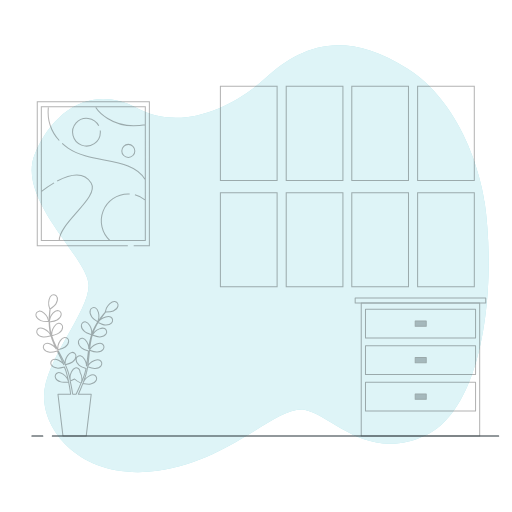
t = 0.00 s
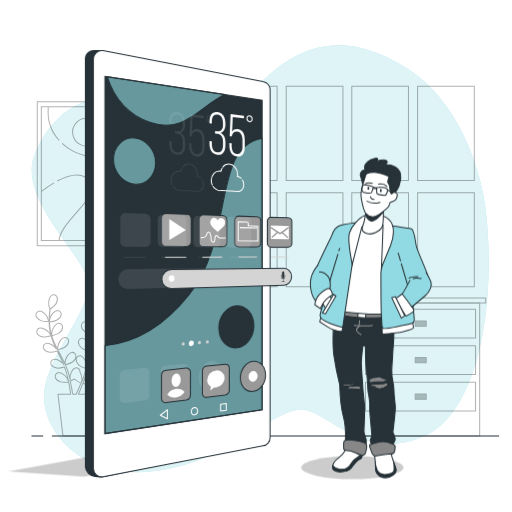
t = 1.00 s
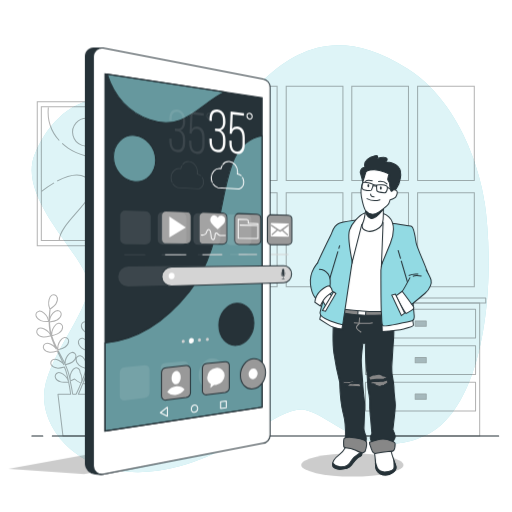
t = 1.19 s
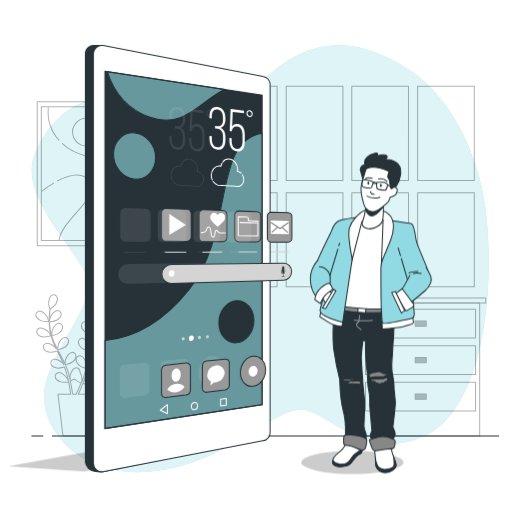
t = 1.38 s
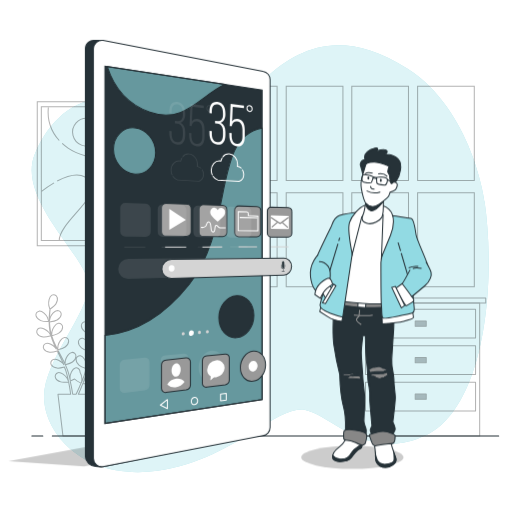
t = 1.75 s
t = 2.13 s: frame unchanged from t = 1.38 s, image omitted

The animated SVG that drew these frames (rendered in a browser with its animation timeline set to each time). Animation: 3 CSS @keyframes rules; one cycle of 2.50 s, repeats indefinitely.

<svg class="animated" id="freepik_stories-home-screen" xmlns="http://www.w3.org/2000/svg" viewBox="0 0 500 500" version="1.1" xmlns:xlink="http://www.w3.org/1999/xlink" xmlns:svgjs="http://svgjs.com/svgjs"><style>svg#freepik_stories-home-screen:not(.animated) .animable {opacity: 0;}svg#freepik_stories-home-screen.animated #freepik--Device--inject-65 {animation: 1s 1 forwards cubic-bezier(.36,-0.01,.5,1.38) fadeIn,1.5s Infinite  linear floating;animation-delay: 0s,1s;}svg#freepik_stories-home-screen.animated #freepik--Character--inject-65 {animation: 1s 1 forwards cubic-bezier(.36,-0.01,.5,1.38) slideDown,1.5s Infinite  linear floating;animation-delay: 0s,1s;}            @keyframes fadeIn {                0% {                    opacity: 0;                }                100% {                    opacity: 1;                }            }                    @keyframes floating {                0% {                    opacity: 1;                    transform: translateY(0px);                }                50% {                    transform: translateY(-10px);                }                100% {                    opacity: 1;                    transform: translateY(0px);                }            }                    @keyframes slideDown {                0% {                    opacity: 0;                    transform: translateY(-30px);                }                100% {                    opacity: 1;                    transform: translateY(0);                }            }        </style><g id="freepik--background-simple--inject-65" class="animable" style="transform-origin: 254.112px 252.608px;"><path d="M473.22,196.68s-11.87-89-75.16-129.55S292.3,46.13,259.61,76,176.54,128.45,134,105.7s-81.1,0-99.88,44.5S86.55,252.06,86.55,278.76,43,351.94,43,387.54s38.56,82.08,110.76,72.2,117.68-65.27,144.38-59.34,61.31,51.42,117.68,24.72S485.09,280.74,473.22,196.68Z" style="fill: rgb(146, 218, 227); transform-origin: 254.112px 252.608px;" id="eliqw41161ytc" class="animable"></path><g id="els4115manhus"><path d="M473.22,196.68s-11.87-89-75.16-129.55S292.3,46.13,259.61,76,176.54,128.45,134,105.7s-81.1,0-99.88,44.5S86.55,252.06,86.55,278.76,43,351.94,43,387.54s38.56,82.08,110.76,72.2,117.68-65.27,144.38-59.34,61.31,51.42,117.68,24.72S485.09,280.74,473.22,196.68Z" style="fill: rgb(255, 255, 255); opacity: 0.7; transform-origin: 254.112px 252.608px;" class="animable"></path></g></g><g id="freepik--Furniture--inject-65" class="animable" style="transform-origin: 410.6px 358.365px;"><g id="elm7nqnqlf0l"><g style="opacity: 0.3; transform-origin: 410.6px 358.365px;" class="animable"><g id="elo47hh0p4b1k"><rect x="346.85" y="290.98" width="127.5" height="4.81" style="fill: none; stroke: rgb(0, 0, 0); stroke-linecap: round; stroke-linejoin: round; transform-origin: 410.6px 293.385px; transform: rotate(180deg);" class="animable"></rect></g><g id="elo84sqquk9ha"><rect x="352.77" y="295.93" width="115.67" height="129.82" style="fill: none; stroke: rgb(0, 0, 0); stroke-linecap: round; stroke-linejoin: round; transform-origin: 410.605px 360.84px; transform: rotate(180deg);" class="animable"></rect></g><g id="el5bwfxn9e3dx"><rect x="356.93" y="301.97" width="107.48" height="28.17" style="fill: none; stroke: rgb(0, 0, 0); stroke-linecap: round; stroke-linejoin: round; transform-origin: 410.67px 316.055px; transform: rotate(180deg);" class="animable"></rect></g><g id="ellh7dtuo8d2i"><rect x="405.48" y="313.45" width="10.75" height="5.19" style="fill: rgb(38, 50, 56); stroke: rgb(0, 0, 0); stroke-linecap: round; stroke-linejoin: round; transform-origin: 410.855px 316.045px; transform: rotate(180deg);" class="animable"></rect></g><g id="elcvuslzxb36c"><rect x="356.93" y="337.55" width="107.48" height="28.17" style="fill: none; stroke: rgb(0, 0, 0); stroke-linecap: round; stroke-linejoin: round; transform-origin: 410.67px 351.635px; transform: rotate(180deg);" class="animable"></rect></g><g id="el57vreunwxli"><rect x="405.48" y="349.03" width="10.75" height="5.19" style="fill: rgb(38, 50, 56); stroke: rgb(0, 0, 0); stroke-linecap: round; stroke-linejoin: round; transform-origin: 410.855px 351.625px; transform: rotate(180deg);" class="animable"></rect></g><g id="elqrt2die4jt"><rect x="356.93" y="373.29" width="107.48" height="28.17" style="fill: none; stroke: rgb(0, 0, 0); stroke-linecap: round; stroke-linejoin: round; transform-origin: 410.67px 387.375px; transform: rotate(180deg);" class="animable"></rect></g><g id="el67ogp9rcl9g"><rect x="405.48" y="384.78" width="10.75" height="5.19" style="fill: rgb(38, 50, 56); stroke: rgb(0, 0, 0); stroke-linecap: round; stroke-linejoin: round; transform-origin: 410.855px 387.375px; transform: rotate(180deg);" class="animable"></rect></g></g></g></g><g id="freepik--Picture--inject-65" class="animable" style="transform-origin: 91.135px 169.635px;"><g id="el8aiagwj50ud"><path d="M124.82,240H36.39V99.27H145.88V240H130.57m11.34-135.67H40.36V234.94H141.91ZM141.52,175c-13.13-22.14-52.09-14.76-75.06-30.35a48.85,48.85,0,0,1-5.75-4.55M47.18,104.91a42.43,42.43,0,0,0,10.66,32.32m0,97.7c0-17.64,39.78-42.25,31.17-56.19-7.42-12-21.93-7.82-33.14-1.91m-3.09,1.73a97.66,97.66,0,0,0-12.17,8.38m52.91-82s14.77,23,48.4,16.81m-45.45,1.06A13.55,13.55,0,1,0,98,129.11a12.56,12.56,0,0,0-.1-1.64M125.32,141a6.36,6.36,0,1,0,6.35,6.36A6.36,6.36,0,0,0,125.32,141Zm16.24,54.19a26.16,26.16,0,0,0-9.8-4.94m-5.13-.81c-.5,0-1,0-1.52,0A26.25,26.25,0,0,0,107.39,235" style="fill: none; stroke: rgb(0, 0, 0); stroke-miterlimit: 10; opacity: 0.3; transform-origin: 91.135px 169.635px;" class="animable"></path></g></g><g id="freepik--Window--inject-65" class="animable" style="transform-origin: 339.215px 182.2px;"><g id="elt0dtdhio3l"><path d="M270.61,176.27H215.23v-92h55.38Zm64.28-92H279.51v92h55.38ZM270.61,188.13H215.23v92h55.38Zm64.28,0H279.51v92h55.38Zm64-103.83H343.54v92h55.38Zm64.28,0H407.82v92H463.2ZM398.92,188.13H343.54v92h55.38Zm64.28,0H407.82v92H463.2Z" style="fill: none; stroke: rgb(0, 0, 0); stroke-miterlimit: 10; opacity: 0.3; transform-origin: 339.215px 182.2px;" class="animable"></path></g></g><g id="freepik--Plants--inject-65" class="animable" style="transform-origin: 75.1805px 356.77px;"><g id="elvzbaxdbyeji"><g style="opacity: 0.3; transform-origin: 75.1805px 356.77px;" class="animable"><path d="M39.87,313.08c2.25,1,7.75.86,7.76.86s-1.19-3.6-1.29-3.82c-1.21-2.53-5-6.7-8.14-6.28a3.71,3.71,0,0,0-3,4.65C35.74,310.65,38,312.25,39.87,313.08Z" style="fill: none; stroke: rgb(0, 0, 0); stroke-linecap: round; stroke-linejoin: round; transform-origin: 41.3484px 308.879px;" id="elv3qpjfvnwld" class="animable"></path><path d="M95.54,314.29s1-3.65,1-3.89c.38-2.78-.5-8.36-3.32-9.73a3.71,3.71,0,0,0-5.05,2.24c-.76,2.08.2,4.63,1.34,6.39C90.88,311.36,95.54,314.29,95.54,314.29Z" style="fill: none; stroke: rgb(0, 0, 0); stroke-linecap: round; stroke-linejoin: round; transform-origin: 92.2611px 307.317px;" id="elg5sv98tewng" class="animable"></path><path d="M112,294.35c-3.11-.34-6.82,3.93-8,6.49-.1.22-1.24,3.86-1.18,3.86h.06c-.59.67-1.21,1.39-1.88,2.2-1.22,1.5-2.58,3.2-3.94,5.16A64.8,64.8,0,0,0,93,318.57a48.16,48.16,0,0,0-3.49,7.86l0,.1c0-.92,0-3.49,0-3.68-.36-2.78-2.69-7.93-5.77-8.5a3.7,3.7,0,0,0-4.28,3.49c-.18,2.2,1.41,4.41,3,5.8,1.76,1.58,6.65,3.1,7,3.22a65.43,65.43,0,0,0-2.07,8.52c-.3,1.67-.55,3.37-.77,5.08,0-.79,0-1.5,0-1.6-.36-2.78-2.68-7.94-5.77-8.51a3.71,3.71,0,0,0-4.28,3.49c-.18,2.21,1.42,4.42,3,5.81s5.72,2.8,6.82,3.15c-.08.65-.17,1.31-.25,2-.37,3.15-.73,6.29-1.18,9.36-.16,1.09-.36,2.15-.55,3.21,0-.71,0-1.3,0-1.39-.36-2.78-2.69-7.93-5.78-8.5a3.71,3.71,0,0,0-4.28,3.49c-.18,2.2,1.42,4.41,3,5.81s5.32,2.65,6.63,3.08c-.23,1.08-.46,2.16-.73,3.2-.2.7-.35,1.39-.59,2.09l-.66,2.06c-.47,1.3-1,2.64-1.44,3.89-.34.87-.67,1.7-1,2.53.17-1.08.46-3.19.46-3.37a14.39,14.39,0,0,0-1.93-7,4.52,4.52,0,0,0-.05-.82,3.72,3.72,0,0,0-4.54-3.15c-3,.81-5,6.13-5.1,8.93,0,.16.1,2,.19,3.09-.15-.65-.29-1.3-.46-2-.32-1.34-.67-2.67-1-4.1l-.63-2.08c-.19-.69-.49-1.4-.73-2.12-.6-1.63-1.29-3.27-2-4.89,1.17-.28,5.32-1.34,7-2.62s3.42-3.36,3.4-5.57a3.71,3.71,0,0,0-4-3.8c-3.12.34-5.82,5.3-6.39,8.05,0,.17-.22,2.18-.3,3.29-.44-1-.88-1.95-1.37-2.92-1.39-2.81-2.89-5.61-4.37-8.41-.45-.85-.9-1.71-1.34-2.57.42-.09,5.38-1.25,7.24-2.68,1.66-1.27,3.42-3.35,3.41-5.57a3.71,3.71,0,0,0-4-3.8c-3.12.34-5.82,5.31-6.39,8.05,0,.21-.3,3.1-.33,3.84-1-1.89-2-3.78-2.82-5.68a67,67,0,0,1-3.06-7.91c.2,0,5.38-1.22,7.29-2.69,1.66-1.27,3.42-3.35,3.41-5.57a3.72,3.72,0,0,0-4-3.8c-3.12.34-5.83,5.31-6.39,8.05,0,.18-.24,2.39-.31,3.44l-.18,0a48.09,48.09,0,0,1-1.6-8.37c-.17-1.56-.25-3.06-.3-4.52,1-.12,5.5-.72,7.37-1.85s3.77-3,4-5.16a3.7,3.7,0,0,0-3.56-4.22c-3.14,0-6.37,4.63-7.24,7.3,0,.14-.36,1.67-.57,2.78,0-.66,0-1.34,0-2,0-2.37.15-4.54.3-6.46.09-1.1.2-2.08.31-3,.91-.63,4.53-3.19,5.65-5s2-4.36,1.16-6.42a3.7,3.7,0,0,0-5.1-2.1c-2.79,1.44-3.52,7.05-3.06,9.81,0,.24,1.09,3.9,1.14,3.87l.05,0c-.12.89-.24,1.84-.35,2.88-.19,1.92-.39,4.09-.45,6.47a65.4,65.4,0,0,0,.19,7.69,48.09,48.09,0,0,0,1.42,8.49l0,.1c-.49-.78-1.94-2.9-2.07-3.05-1.84-2.12-6.62-5.13-9.51-3.91a3.71,3.71,0,0,0-1.64,5.28c1.06,1.94,3.62,2.9,5.69,3.2,2.33.34,7.24-1.09,7.63-1.2a66.89,66.89,0,0,0,3,8.24c.68,1.57,1.41,3.12,2.16,4.67-.45-.65-.85-1.24-.92-1.31-1.83-2.12-6.62-5.14-9.5-3.91a3.71,3.71,0,0,0-1.65,5.27c1.07,1.94,3.62,2.9,5.69,3.2s6.31-.82,7.42-1.14l.88,1.78c1.43,2.83,2.86,5.65,4.18,8.46.46,1,.88,2,1.31,3-.4-.58-.74-1.07-.8-1.13-1.83-2.12-6.62-5.14-9.5-3.91A3.71,3.71,0,0,0,50,356.29c1.07,1.94,3.62,2.9,5.69,3.2s5.9-.71,7.23-1.08c.4,1,.81,2.06,1.16,3.07.22.7.48,1.35.66,2.07s.39,1.4.58,2.08c.32,1.34.66,2.72,1,4,.2.91.37,1.79.55,2.67-.45-1-1.37-2.91-1.47-3.07-1.49-2.37-5.76-6.07-8.8-5.3a3.72,3.72,0,0,0-2.43,5c.76,2.08,3.14,3.42,5.14,4,2.2.67,7.08.06,7.69,0,.29,1.45.56,2.87.79,4.22.52,2.94.92,5.59,1.22,7.82H56.6l4.87,40.71H84.21L89.08,385H76.52c.82-1.8,1.71-3.86,2.64-6.14.58-1.39,1.16-2.9,1.75-4.44.59.12,5.42,1.1,7.66.59,2.05-.46,4.52-1.61,5.43-3.63a3.72,3.72,0,0,0-2-5.13c-3-1-7.51,2.38-9.17,4.63-.1.13-1,1.69-1.56,2.69.24-.63.48-1.25.71-1.9.48-1.3.91-2.6,1.39-4,.2-.69.41-1.38.62-2.08s.37-1.44.56-2.17c.4-1.7.73-3.44,1-5.2,1.13.42,5.18,1.82,7.27,1.68s4.71-.92,5.91-2.77a3.71,3.71,0,0,0-1.24-5.38c-2.79-1.44-7.79,1.21-9.77,3.18-.13.13-1.39,1.71-2.07,2.59.17-1.06.34-2.12.47-3.2.39-3.11.68-6.27,1-9.42.09-1,.2-1.92.3-2.88.4.15,5.17,1.92,7.52,1.76,2.09-.15,4.7-.91,5.91-2.77a3.71,3.71,0,0,0-1.24-5.38c-2.79-1.44-7.79,1.21-9.77,3.19-.15.15-2,2.42-2.4,3,.22-2.12.46-4.23.79-6.3a65.64,65.64,0,0,1,1.8-8.28c.19.07,5.17,1.95,7.57,1.78,2.09-.15,4.7-.91,5.91-2.77a3.71,3.71,0,0,0-1.25-5.38c-2.78-1.44-7.78,1.21-9.76,3.19-.13.13-1.52,1.86-2.16,2.7l-.16-.09a47.64,47.64,0,0,1,3.29-7.86c.71-1.39,1.47-2.69,2.24-3.93.89.44,5,2.43,7.16,2.52s4.78-.39,6.18-2.1a3.71,3.71,0,0,0-.65-5.49c-2.61-1.73-7.87.35-10,2.1-.12.09-1.23,1.19-2,2,.35-.55.71-1.13,1.06-1.66,1.31-2,2.64-3.7,3.82-5.22.68-.86,1.31-1.63,1.91-2.34,1.1,0,5.54-.15,7.48-1.06s4.06-2.55,4.52-4.71A3.72,3.72,0,0,0,112,294.35ZM77.45,378.12c-1.13,2.6-2.2,4.9-3.15,6.86H71c-.36-2.31-.82-5.07-1.44-8.16-.29-1.48-.63-3.06-1-4.68a39.14,39.14,0,0,0,4.28-2c1.61,1.74,5.72,3.77,6.25,4C78.55,375.54,78,376.87,77.45,378.12Z" style="fill: none; stroke: rgb(0, 0, 0); stroke-linecap: round; stroke-linejoin: round; transform-origin: 75.5886px 356.77px;" id="elnakkddjy21c" class="animable"></path></g></g></g><g id="freepik--Floor--inject-65" class="animable" style="transform-origin: 259.055px 425.74px;"><line x1="41.79" y1="425.74" x2="31.11" y2="425.74" style="fill: none; stroke: rgb(38, 50, 56); stroke-linecap: round; stroke-linejoin: round; transform-origin: 36.45px 425.74px;" id="elrq7ujd7zkh" class="animable"></line><line x1="487" y1="425.74" x2="51.1" y2="425.74" style="fill: none; stroke: rgb(38, 50, 56); stroke-linecap: round; stroke-linejoin: round; transform-origin: 269.05px 425.74px;" id="ellhkixypgc5p" class="animable"></line></g><g id="freepik--Device--inject-65" class="animable animator-active" style="transform-origin: 146.503px 257.565px;"><g id="elkc3ypfuupm"><polygon points="82.11 465.53 8 460.35 152.44 433.99 254.41 433.99 82.11 465.53" style="opacity: 0.2; transform-origin: 131.205px 449.76px;" class="animable"></polygon></g><path d="M248.91,79.6l-148.26-29V49.41H92.81a8.2,8.2,0,0,0-9.41,8.11V455.64c0,5,4.61,9.37,9.69,9.63l4.92.54,2.64-.15,148.26-30.19a8.2,8.2,0,0,0,7-8.11V87.71A8.2,8.2,0,0,0,248.91,79.6Z" style="fill: rgb(38, 50, 56); stroke: rgb(38, 50, 56); stroke-miterlimit: 10; transform-origin: 169.655px 257.565px;" id="el7tlm2mqm1kr" class="animable"></path><path d="M256.75,435.47l-156.1,30.19a8.21,8.21,0,0,1-9.42-8.11v-400a8.21,8.21,0,0,1,9.42-8.11L256.75,79.6a8.2,8.2,0,0,1,7,8.11V427.36A8.2,8.2,0,0,1,256.75,435.47Z" style="fill: rgb(255, 255, 255); stroke: rgb(38, 50, 56); stroke-miterlimit: 10; transform-origin: 177.49px 257.55px;" id="elwzmen41mi9" class="animable"></path><polygon points="255.99 400.13 102.49 423.51 102.49 74.56 255.99 97.93 255.99 400.13" style="fill: rgb(38, 50, 56); transform-origin: 179.24px 249.035px;" id="elxlbujugmme" class="animable"></polygon><path d="M256,400.14,102.49,423.51v-86c21.55-2.06,52.61-12.59,82.43-50.18C229.28,231.41,206.81,143.12,256,135ZM131.77,134.76c-11.5-1.17-21,8.17-21,20.89s9.5,23.62,21,24.33C143,180.67,152,171.29,152,159S143,135.92,131.77,134.76ZM104.66,74.89c4.45,13.93,15.43,35.31,41.52,44.61C180.13,131.61,196,103,219.69,92.41Z" style="fill: rgb(146, 218, 227); stroke: rgb(38, 50, 56); stroke-miterlimit: 10; transform-origin: 179.245px 249.2px;" id="elckb17zrzrm8" class="animable"></path><g id="elw3dqiozxvl"><path d="M256,400.14,102.49,423.51v-86c21.55-2.06,52.61-12.59,82.43-50.18C229.28,231.41,206.81,143.12,256,135ZM131.77,134.76c-11.5-1.17-21,8.17-21,20.89s9.5,23.62,21,24.33C143,180.67,152,171.29,152,159S143,135.92,131.77,134.76ZM104.66,74.89c4.45,13.93,15.43,35.31,41.52,44.61C180.13,131.61,196,103,219.69,92.41Z" style="opacity: 0.3; transform-origin: 179.245px 249.2px;" class="animable"></path></g><path d="M247.93,318c0,11.19-7.46,20.92-16.82,21.75-9.53.85-17.39-7.82-17.39-19.39s7.86-21.33,17.39-21.8C240.47,298.08,247.93,306.78,247.93,318Z" style="fill: rgb(38, 50, 56); stroke: rgb(38, 50, 56); stroke-miterlimit: 10; transform-origin: 230.825px 319.174px;" id="el3kqbapzrdae" class="animable"></path><polygon points="255.99 400.13 102.49 423.51 102.49 74.56 255.99 97.93 255.99 400.13" style="fill: none; stroke: rgb(38, 50, 56); stroke-miterlimit: 10; transform-origin: 179.24px 249.035px;" id="elgxauxqyx95h" class="animable"></polygon><path d="M182.25,240.79l-19.92-.15a4.62,4.62,0,0,1-4.63-4.55V212.92a4.39,4.39,0,0,1,4.63-4.35l19.92.71a4.61,4.61,0,0,1,4.43,4.57v22.57A4.37,4.37,0,0,1,182.25,240.79Z" style="fill: rgb(153, 153, 153); stroke: rgb(38, 50, 56); stroke-miterlimit: 10; fill-rule: evenodd; transform-origin: 172.19px 224.677px;" id="elkjda59znyh" class="animable"></path><polygon points="181.52 224.56 165.33 213.86 165.33 234.54 181.52 224.56" style="fill: rgb(255, 255, 255); fill-rule: evenodd; transform-origin: 173.425px 224.2px;" id="elmdfufckwk1" class="animable"></polygon><line x1="161.25" y1="251.27" x2="181.88" y2="251.23" style="fill: none; stroke: rgb(212, 212, 212); stroke-miterlimit: 10; transform-origin: 171.565px 251.25px;" id="elbgcstnyf74s" class="animable"></line><path d="M217.39,241.05l-18.67-.14a4.39,4.39,0,0,1-4.33-4.4V214.09a4.18,4.18,0,0,1,4.33-4.22l18.67.68a4.39,4.39,0,0,1,4.15,4.41v21.86A4.16,4.16,0,0,1,217.39,241.05Z" style="fill: rgb(153, 153, 153); stroke: rgb(38, 50, 56); stroke-miterlimit: 10; fill-rule: evenodd; transform-origin: 207.965px 225.459px;" id="elcort6yfy19" class="animable"></path><path d="M219.78,217.56a4.32,4.32,0,0,0-3.85-4.52,3.67,3.67,0,0,0-3.34,2.07,4,4,0,0,0-3.36-2.3,4.06,4.06,0,0,0-3.92,4.33,5,5,0,0,0,.51,2.2c.19.53,1.21,2.54,6.61,7,0,0,.06.11.09.08s.1-.07.1-.07a45,45,0,0,0,4.38-3.8C218.28,221.27,219.78,219.69,219.78,217.56Z" style="fill: rgb(255, 255, 255); fill-rule: evenodd; transform-origin: 212.543px 219.618px;" id="eljhx2ikkje8l" class="animable"></path><path d="M196.25,232a6,6,0,0,0,4.3-.85c1.83-1.34.81-4.8,3.25-4.52,3,.34,1.51,6.89,2.95,9a1.61,1.61,0,0,0,1.93.75c.77-.39,1-1.63,1.08-2.47a23.22,23.22,0,0,1,.37-2.78c.5-2,2-.8,2.91.24a2.93,2.93,0,0,0,2.17,1l5.16.08" style="fill: none; stroke: rgb(255, 255, 255); stroke-miterlimit: 10; fill-rule: evenodd; transform-origin: 208.31px 231.54px;" id="elezblvz8tznl" class="animable"></path><line x1="197.65" y1="251.2" x2="216.98" y2="251.16" style="fill: none; stroke: rgb(212, 212, 212); stroke-miterlimit: 10; transform-origin: 207.315px 251.18px;" id="elvjw4yt7vywq" class="animable"></line><path d="M250.74,241.3l-17.51-.13a4.18,4.18,0,0,1-4.06-4.26v-21.7a4,4,0,0,1,4.06-4.1l17.51.63a4.21,4.21,0,0,1,3.9,4.28V237.2A4,4,0,0,1,250.74,241.3Z" style="fill: rgb(153, 153, 153); stroke: rgb(38, 50, 56); stroke-miterlimit: 10; fill-rule: evenodd; transform-origin: 241.905px 226.205px;" id="elqw5d0gq1yvj" class="animable"></path><path d="M242.44,220.63v-2.11a1.59,1.59,0,0,0-1.39-1.68l-8.41-.26v18.66l19.18.25V220.88Z" style="fill: none; stroke: rgb(255, 255, 255); stroke-miterlimit: 10; fill-rule: evenodd; transform-origin: 242.23px 226.035px;" id="el5ztz6iam0gb" class="animable"></path><line x1="234.16" y1="222.35" x2="251.25" y2="222.78" style="fill: none; stroke: rgb(255, 255, 255); stroke-miterlimit: 10; transform-origin: 242.705px 222.565px;" id="elzj18a6guktn" class="animable"></line><line x1="232.92" y1="251.13" x2="251.04" y2="251.09" style="fill: none; stroke: rgb(212, 212, 212); stroke-miterlimit: 10; transform-origin: 241.98px 251.11px;" id="el4tp539jo5nk" class="animable"></line><path d="M281.37,241.53l-16.49-.12a4,4,0,0,1-3.82-4.14V216.22a3.81,3.81,0,0,1,3.82-4l16.49.59A4,4,0,0,1,285,217v20.56A3.81,3.81,0,0,1,281.37,241.53Z" style="fill: rgb(153, 153, 153); stroke: rgb(38, 50, 56); stroke-miterlimit: 10; fill-rule: evenodd; transform-origin: 273.03px 226.875px;" id="elxoclkcdd2za" class="animable"></path><path d="M281.39,220.83l-16.29-.46a.73.73,0,0,0-.68.8v11.41a.76.76,0,0,0,.68.82l16.29.25a.72.72,0,0,0,.66-.79V221.65A.76.76,0,0,0,281.39,220.83Zm.22,2.43L276.47,227l4.58,4.2a.84.84,0,0,1,.13,1,.56.56,0,0,1-.48.28.53.53,0,0,1-.36-.15l-5-4.55-1.86,1.35-2.19-1.51-5.15,4.48a.59.59,0,0,1-.37.14.62.62,0,0,1-.49-.31.83.83,0,0,1,.13-1l4.72-4.09-5.36-3.7a.82.82,0,0,1-.24-1,.57.57,0,0,1,.84-.27l8.08,5.59L281,222a.55.55,0,0,1,.82.26A.8.8,0,0,1,281.61,223.26Z" style="fill: rgb(255, 255, 255); fill-rule: evenodd; transform-origin: 273.235px 227.01px;" id="elplvyg1kdzzc" class="animable"></path><line x1="264.6" y1="251.07" x2="281.65" y2="251.03" style="fill: none; stroke: rgb(212, 212, 212); stroke-miterlimit: 10; transform-origin: 273.125px 251.05px;" id="elg5twpnk5c8o" class="animable"></line><path d="M180.38,335.73a1.44,1.44,0,0,0-1.47-1.55,1.74,1.74,0,0,0-1.46,1.79,1.43,1.43,0,0,0,1.46,1.55A1.75,1.75,0,0,0,180.38,335.73Z" style="fill: rgb(212, 212, 212); fill-rule: evenodd; transform-origin: 178.915px 335.85px;" id="elzcsxqr5wdp" class="animable"></path><path d="M189.27,335a2.33,2.33,0,0,0-2.37-2.53,2.83,2.83,0,0,0-2.38,2.92,2.33,2.33,0,0,0,2.38,2.53A2.83,2.83,0,0,0,189.27,335Z" style="fill: rgb(255, 255, 255); fill-rule: evenodd; transform-origin: 186.895px 335.195px;" id="ele0ysi8rztni" class="animable"></path><path d="M196.19,334.46a1.4,1.4,0,0,0-1.42-1.53,1.7,1.7,0,0,0-1.42,1.76,1.41,1.41,0,0,0,1.42,1.53A1.71,1.71,0,0,0,196.19,334.46Z" style="fill: rgb(212, 212, 212); fill-rule: evenodd; transform-origin: 194.77px 334.575px;" id="elw4ir7t6xga" class="animable"></path><path d="M203.93,333.83a1.39,1.39,0,0,0-1.4-1.52,1.69,1.69,0,0,0-1.41,1.75,1.4,1.4,0,0,0,1.41,1.52A1.7,1.7,0,0,0,203.93,333.83Z" style="fill: rgb(212, 212, 212); fill-rule: evenodd; transform-origin: 202.525px 333.945px;" id="elv6xpwctvzy" class="animable"></path><g id="elft9hyszyb8g"><path d="M182.61,356.26a4.26,4.26,0,0,1,1.38,3.22V381a5.27,5.27,0,0,1-4.41,5.15L161.5,388.5c-.2,0-.4,0-.59,0a4.08,4.08,0,0,1-2.7-1,4.26,4.26,0,0,1-1.4-3.24V362.25a5.26,5.26,0,0,1,4.59-5.16l18.08-1.83A4,4,0,0,1,182.61,356.26Zm-41.39,2.87-19.43,2a5.54,5.54,0,0,0-4.9,5.36v22.87a4.27,4.27,0,0,0,4.34,4.36,4.89,4.89,0,0,0,.66-.05l19.43-2.52a5.54,5.54,0,0,0,4.7-5.34V363.48a4.35,4.35,0,0,0-1.41-3.28A4.29,4.29,0,0,0,141.22,359.13Zm73.71-3.95a10.47,10.47,0,0,0-8.17-2.71c-7.07.71-12.83,8.13-12.83,16.52a14.58,14.58,0,0,0,4.57,11.08,10.5,10.5,0,0,0,7,2.67,10.81,10.81,0,0,0,1.39-.09c6.91-.9,12.53-8.3,12.53-16.49A14.67,14.67,0,0,0,214.93,355.18Z" style="fill: rgb(255, 255, 255); fill-rule: evenodd; opacity: 0.1; transform-origin: 168.157px 373.067px;" class="animable"></path></g><g id="el2tjlz4qlkm2"><path d="M240.41,263.68a7.7,7.7,0,0,0-5.45-2.23l-109.64,1.39a10,10,0,0,0-9.92,9.88,9.35,9.35,0,0,0,2.85,6.76A9.64,9.64,0,0,0,125,282.2h.31L235,279c4.43-.13,8-4.14,8-8.94A9,9,0,0,0,240.41,263.68Z" style="fill: rgb(255, 255, 255); opacity: 0.1; transform-origin: 179.2px 271.825px;" class="animable"></path></g><g id="elcvglaxu26lc"><path d="M147.17,213.85v22.57a4.8,4.8,0,0,1-4.83,4.81h0l-19.93-.15a5.06,5.06,0,0,1-5.06-5V212.92a4.73,4.73,0,0,1,1.45-3.42,4.89,4.89,0,0,1,3.63-1.37l19.93.72A5.05,5.05,0,0,1,147.17,213.85Zm-25.86,37v.87l20.63,0v-.87Zm56.15-40.73-18.67-.67a4.55,4.55,0,0,0-3.36,1.28,4.62,4.62,0,0,0-1.42,3.37v22.42a4.83,4.83,0,0,0,4.76,4.84l18.68.14h0a4.5,4.5,0,0,0,3.17-1.31,4.72,4.72,0,0,0,1.39-3.36V215A4.84,4.84,0,0,0,177.46,210.11Zm-19.75,40.65v.88l19.33,0v-.87Zm53.11-39.45-17.52-.63a4.21,4.21,0,0,0-3.13,1.2,4.57,4.57,0,0,0-1.38,3.33v21.7a4.63,4.63,0,0,0,4.49,4.7l17.52.13h0a4.19,4.19,0,0,0,2.95-1.23,4.63,4.63,0,0,0,1.35-3.31V216A4.64,4.64,0,0,0,210.82,211.31ZM193,250.69v.88l18.11,0v-.87Zm48.47-38.28L225,211.82A4,4,0,0,0,222,213a4.55,4.55,0,0,0-1.36,3.27v21.05a4.45,4.45,0,0,0,4.26,4.57l16.49.13h0a3.88,3.88,0,0,0,2.75-1.16,4.64,4.64,0,0,0,1.33-3.26V217A4.47,4.47,0,0,0,241.45,212.41Zm-16.79,38.22v.87l17.05,0v-.87Z" style="fill: rgb(255, 255, 255); opacity: 0.1; transform-origin: 181.411px 229.922px;" class="animable"></path></g><g id="elqyje1urr66"><path d="M180.86,120.79v1c0,4-1.67,7-4.74,7.91,3.22,1.46,4.74,4.77,4.74,8.79v3.14c0,5.93-2.23,10.09-7.71,9.59s-7.83-5.14-7.83-11.16v-2.36l2.29.24v2.47c0,4.48,1.51,8,5.48,8.35s5.43-2.76,5.43-7.43v-3.14c0-4.26-1.83-6.91-5.32-7.47l-2.43-.26V128l2.53.28c3.23.13,5.22-2.32,5.22-6.23v-1.46c0-4.66-1.48-8.11-5.43-8.62s-5.48,2.6-5.48,7.08v1.65l-2.29-.28v-1.47c0-6,2.29-10.15,7.83-9.43S180.86,114.86,180.86,120.79Zm6.56,7.79c1.2-2.06,3.05-2.77,5.63-2.47,4.79.56,6.7,5,6.7,10.55v6.86c0,5.77-2.21,9.91-7.49,9.43s-7.56-5.09-7.56-10.95v-2.2l2.22.23v2.31c0,4.34,1.5,7.78,5.29,8.13s5.28-2.77,5.28-7.07v-6.75c0-4.3-1.47-7.73-5.28-8.16-2.54-.29-4.29,1.13-5,4v.7l-2.16-.24.9-21.55L199,113.14v2.46l-11-1.39Zm17.31-9.24-.32,0a3.65,3.65,0,0,1-2.89-3.69,3.25,3.25,0,0,1,1-2.45,2.46,2.46,0,0,1,2-.6,3.66,3.66,0,0,1,2.88,3.69,3.24,3.24,0,0,1-1,2.44A2.51,2.51,0,0,1,204.73,119.34Zm-.54-5.91a1.57,1.57,0,0,0-1.07.41,2.36,2.36,0,0,0-.73,1.79,2.78,2.78,0,0,0,2.13,2.83,1.6,1.6,0,0,0,1.29-.4,2.37,2.37,0,0,0,.72-1.79,2.78,2.78,0,0,0-2.12-2.83Zm-35.93,67.7a.44.44,0,0,0,.21-.58,10.47,10.47,0,0,1-1-4.48,9,9,0,0,1,2.72-6.66,6.82,6.82,0,0,1,5.21-1.85,6.4,6.4,0,0,1,1,.16.5.5,0,0,0,.34-.06.47.47,0,0,0,.19-.29,9.09,9.09,0,0,1,1-2.84.43.43,0,0,0-.17-.59.44.44,0,0,0-.59.18,9.63,9.63,0,0,0-1,2.66l-.73-.09a7.66,7.66,0,0,0-5.87,2.08,9.91,9.91,0,0,0-3,7.3,11.49,11.49,0,0,0,1.08,4.86.44.44,0,0,0,.39.25A.41.41,0,0,0,168.26,181.13Zm28.23-6.71a.45.45,0,0,0,0-.62,6.76,6.76,0,0,0-3.4-1.73,10.16,10.16,0,0,0,.14-1.75c0-5.38-3.82-10.08-8.53-10.47a7.58,7.58,0,0,0-6.8,3.18.42.42,0,0,0,.08.6.43.43,0,0,0,.61-.08,6.73,6.73,0,0,1,6-2.83c4.26.35,7.73,4.66,7.73,9.6a10.69,10.69,0,0,1-.2,2,.41.41,0,0,0,.07.34.46.46,0,0,0,.31.18,5.63,5.63,0,0,1,3.35,1.56.44.44,0,0,0,.3.12A.45.45,0,0,0,196.49,174.42Zm-2.21,13c2.88-.78,4.9-3.73,4.9-7.18a9,9,0,0,0-1.31-4.68.44.44,0,1,0-.74.46,8,8,0,0,1,1.17,4.22c0,3-1.71,5.61-4.18,6.32l-20.63-1.21a8.81,8.81,0,0,1-4.28-3.43.42.42,0,0,0-.6-.12.43.43,0,0,0-.12.6,9.58,9.58,0,0,0,4.77,3.79l.11,0,20.77,1.22h.14Z" style="fill: rgb(255, 255, 255); opacity: 0.1; transform-origin: 186.361px 148.429px;" class="animable"></path></g><path d="M277.14,278.56,167.5,281.77a9.1,9.1,0,0,1-9.49-9h0a9.57,9.57,0,0,1,9.49-9.45l109.64-1.39c4.21-.05,7.6,3.61,7.6,8.18h0C284.74,274.64,281.35,278.44,277.14,278.56Z" style="fill: rgb(212, 212, 212); stroke: rgb(38, 50, 56); stroke-miterlimit: 10; fill-rule: evenodd; transform-origin: 221.375px 271.854px;" id="elajapyt786bs" class="animable"></path><path d="M276.5,271.69h0a1.16,1.16,0,0,1-1.06-1.26v-4.07a1.22,1.22,0,0,1,1.06-1.31h0a1.18,1.18,0,0,1,1.06,1.27v4.06A1.22,1.22,0,0,1,276.5,271.69Z" style="fill: rgb(38, 50, 56); transform-origin: 276.5px 268.37px;" id="elwssmtobyu4p" class="animable"></path><path d="M276.51,272.61a2,2,0,0,1-1.88-2.23v-1.91a.22.22,0,0,1,.19-.24.22.22,0,0,1,.2.23v1.91a1.62,1.62,0,0,0,1.49,1.77,1.72,1.72,0,0,0,1.48-1.83v-1.9a.22.22,0,0,1,.19-.24.22.22,0,0,1,.2.23v1.9A2.16,2.16,0,0,1,276.51,272.61Z" style="fill: rgb(38, 50, 56); transform-origin: 276.502px 270.39px;" id="elve2cy2ndfm9" class="animable"></path><path d="M276.51,275.05a.21.21,0,0,1-.2-.23v-2.44a.22.22,0,0,1,.2-.24.21.21,0,0,1,.19.23v2.44A.22.22,0,0,1,276.51,275.05Z" style="fill: rgb(38, 50, 56); transform-origin: 276.505px 273.595px;" id="elyqk5buuovnp" class="animable"></path><path d="M277.8,275.14l-2.59.07A.21.21,0,0,1,275,275a.22.22,0,0,1,.19-.24l2.59-.06c.1,0,.19.1.19.23A.22.22,0,0,1,277.8,275.14Z" style="fill: rgb(38, 50, 56); transform-origin: 276.484px 274.955px;" id="elfw4rz04nyfl" class="animable"></path><path d="M170.44,272a3,3,0,0,0-2.88-3.1,3.1,3.1,0,0,0-2.89,3.22,3,3,0,0,0,2.89,3.09A3.11,3.11,0,0,0,170.44,272Z" style="fill: rgb(255, 255, 255); transform-origin: 167.555px 272.055px;" id="elavd587yt7ot" class="animable"></path><path d="M193,401.15c0-2-1.37-3.35-3.07-3.11a4,4,0,0,0-3.1,4c0,2,1.39,3.36,3.1,3.11A4,4,0,0,0,193,401.15Z" style="fill: none; stroke: rgb(255, 255, 255); stroke-linecap: round; stroke-linejoin: round; transform-origin: 189.915px 401.596px;" id="elif1b4lzaoa" class="animable"></path><polygon points="156.59 405.58 163.47 409.03 163.47 400.16 156.59 405.58" style="fill: none; stroke: rgb(255, 255, 255); stroke-linecap: round; stroke-linejoin: round; transform-origin: 160.03px 404.595px;" id="el3mt165m0cg8" class="animable"></polygon><polygon points="220.96 400.59 215.43 401.4 215.43 394.85 220.96 394.07 220.96 400.59" style="fill: none; stroke: rgb(255, 255, 255); stroke-linecap: round; stroke-linejoin: round; transform-origin: 218.195px 397.735px;" id="elz9u1tvqt319" class="animable"></polygon><path d="M220.11,120.79v1c0,4-1.68,7-4.74,7.91,3.22,1.46,4.74,4.77,4.74,8.79v3.14c0,5.93-2.24,10.09-7.72,9.59s-7.83-5.14-7.83-11.16v-2.36l2.3.24v2.47c0,4.48,1.5,8,5.48,8.35s5.43-2.76,5.43-7.43v-3.14c0-4.26-1.84-6.91-5.32-7.47l-2.43-.26V128l2.53.28c3.23.13,5.22-2.32,5.22-6.23v-1.46c0-4.66-1.48-8.11-5.43-8.62s-5.48,2.6-5.48,7.08v1.65l-2.3-.28v-1.47c0-6,2.3-10.15,7.83-9.43S220.11,114.86,220.11,120.79Z" style="fill: rgb(255, 255, 255); transform-origin: 212.335px 130.35px;" id="el15qz0cqcjl" class="animable"></path><path d="M226.66,128.58c1.21-2.06,3.05-2.77,5.64-2.47,4.79.56,6.7,5,6.7,10.55v6.86c0,5.77-2.21,9.91-7.5,9.43S224,147.86,224,142v-2.2l2.21.23v2.31c0,4.34,1.51,7.78,5.29,8.13s5.29-2.77,5.29-7.07v-6.75c0-4.3-1.47-7.73-5.29-8.16-2.53-.29-4.28,1.13-5,4v.7L224.3,133l.91-21.55,13.06,1.69v2.46l-11-1.39Z" style="fill: rgb(255, 255, 255); transform-origin: 231.5px 132.219px;" id="elgsg0mzppccr" class="animable"></path><path d="M246.22,116.27a2.37,2.37,0,0,1-2.5,2.62,3.21,3.21,0,0,1-2.52-3.26,2.37,2.37,0,0,1,2.52-2.62A3.22,3.22,0,0,1,246.22,116.27Z" style="fill: none; stroke: rgb(255, 255, 255); stroke-miterlimit: 10; fill-rule: evenodd; transform-origin: 243.71px 115.949px;" id="elfsmusuqd52n" class="animable"></path><path d="M216.81,164.33a9.18,9.18,0,0,0-1,3,8,8,0,0,0-1.11-.17c-4.62-.35-8.4,3.65-8.4,8.95a11,11,0,0,0,1,4.67" style="fill: none; stroke: rgb(255, 255, 255); stroke-linecap: round; stroke-linejoin: round; transform-origin: 211.555px 172.555px;" id="eltotf33pi5d" class="animable"></path><path d="M235.42,174.12a6.25,6.25,0,0,0-3.61-1.68,10.36,10.36,0,0,0,.22-2.12c0-5.17-3.63-9.66-8.14-10a7.2,7.2,0,0,0-6.42,3" style="fill: none; stroke: rgb(255, 255, 255); stroke-linecap: round; stroke-linejoin: round; transform-origin: 226.445px 167.209px;" id="elfcrukdr22eg" class="animable"></path><path d="M208.1,182.12a9.17,9.17,0,0,0,4.55,3.62L233.41,187c2.65-.72,4.58-3.42,4.58-6.76a8.52,8.52,0,0,0-1.24-4.45" style="fill: none; stroke: rgb(255, 255, 255); stroke-linecap: round; stroke-linejoin: round; transform-origin: 223.045px 181.395px;" id="elyqmciwglqt" class="animable"></path><path d="M219.91,385.72l-18.09,2.35a3.66,3.66,0,0,1-4.19-3.77V362.25a4.81,4.81,0,0,1,4.19-4.73l18.09-1.83a3.64,3.64,0,0,1,4,3.79V381A4.83,4.83,0,0,1,219.91,385.72Z" style="fill: rgb(153, 153, 153); stroke: rgb(38, 50, 56); stroke-miterlimit: 10; fill-rule: evenodd; transform-origin: 210.77px 371.89px;" id="el863aen9dt0k" class="animable"></path><path d="M210.88,361.76a9.7,9.7,0,0,0-8.58,9.34,7.27,7.27,0,0,0,3.51,6.35l-.39,4,3.5-2.92a8,8,0,0,0,2,0,9.7,9.7,0,0,0,8.43-9.32A7.37,7.37,0,0,0,210.88,361.76Z" style="fill: rgb(255, 255, 255); fill-rule: evenodd; transform-origin: 210.825px 371.564px;" id="el65hfxi0pni" class="animable"></path><path d="M181.65,390.68l-19.44,2.52a3.86,3.86,0,0,1-4.51-3.88V366.45a5.08,5.08,0,0,1,4.51-4.92l19.44-2a3.85,3.85,0,0,1,4.32,3.92v22.29A5.09,5.09,0,0,1,181.65,390.68Z" style="fill: rgb(153, 153, 153); stroke: rgb(38, 50, 56); stroke-miterlimit: 10; fill-rule: evenodd; transform-origin: 171.835px 376.378px;" id="elces8qgp9opd" class="animable"></path><path d="M176.45,370.86c0,3.55-2,6.66-4.44,6.94s-4.47-2.37-4.47-5.95,2-6.68,4.47-6.94S176.45,367.32,176.45,370.86Z" style="fill: rgb(255, 255, 255); fill-rule: evenodd; transform-origin: 171.995px 371.356px;" id="elbmsidwc66ql" class="animable"></path><path d="M171.56,388.16a13.06,13.06,0,0,0,8.66-5.27,9,9,0,0,0-8.18-3.11,11.92,11.92,0,0,0-8.72,5.78A10.11,10.11,0,0,0,171.56,388.16Z" style="fill: rgb(255, 255, 255); fill-rule: evenodd; transform-origin: 171.77px 383.97px;" id="el266fohuv6hzj" class="animable"></path><path d="M259.33,366.16c0-8-5.4-13.94-12.14-13.26s-12.45,7.9-12.45,16.09,5.61,14.11,12.45,13.22S259.33,374.15,259.33,366.16Z" style="fill: rgb(153, 153, 153); stroke: rgb(38, 50, 56); stroke-miterlimit: 10; fill-rule: evenodd; transform-origin: 247.035px 367.573px;" id="el03w8kenaneza" class="animable"></path><path d="M251.56,367.05c0-2.88-1.95-5-4.37-4.73s-4.42,2.84-4.42,5.75,2,5,4.42,4.72S251.56,369.93,251.56,367.05Z" style="fill: rgb(255, 255, 255); fill-rule: evenodd; transform-origin: 247.165px 367.556px;" id="elveq7kwek1rh" class="animable"></path></g><g id="freepik--Character--inject-65" class="animable" style="transform-origin: 357.665px 311.194px;"><g id="el3i5ajqvohwo"><ellipse cx="344.1" cy="456.53" rx="49.94" ry="11.37" style="opacity: 0.2; transform-origin: 344.1px 456.53px;" class="animable"></ellipse></g><path d="M338,438.5a26.79,26.79,0,0,1-7.19,8.4c-4.8,3.59-6,6.59-6,9.19s3,4.6,7,4.6,8.59-.8,11-3.6,2.59-4.2,5.79-7,5-1,5-6.59-14-5.39-14-5.39Z" style="fill: rgb(255, 255, 255); stroke: rgb(38, 50, 56); stroke-miterlimit: 10; transform-origin: 339.205px 449.4px;" id="el2x7cqtwaxsq" class="animable"></path><path d="M343.05,452.34c-1.69,3.13-4.58,6.75-11.09,6-4-.44-6.07-2.24-7.09-3.56a8,8,0,0,0-.11,1.28c0,2.6,3,4.6,7,4.6s8.59-.8,11-3.6,2.59-4.2,5.79-7,5-1,5-6.59a1.1,1.1,0,0,0,0-.18,42.22,42.22,0,0,1-3.48,2.51C345.94,448.48,344.74,449.2,343.05,452.34Z" style="fill: rgb(38, 50, 56); stroke: rgb(38, 50, 56); stroke-miterlimit: 10; transform-origin: 339.157px 451.975px;" id="elmkpcacbkth" class="animable"></path><path d="M365.53,443.3l.11.75a86.71,86.71,0,0,1,1.09,9.84c0,3.2-1,8,4.19,11s10.19.8,12.59-.8,4.2-4.19,2.8-7.59-4.6-13.39-4.6-14.79S367.13,441.9,365.53,443.3Z" style="fill: rgb(255, 255, 255); stroke: rgb(38, 50, 56); stroke-miterlimit: 10; transform-origin: 376.166px 453.773px;" id="elvw5hr69hyxp" class="animable"></path><path d="M384.71,452.08q.06,1.11.06,2.19c0,4.58,1.69,7.23-5.31,8.68s-9.88-1-11.09-3.86a44.74,44.74,0,0,1-1.65-5.26s0,0,0,.06c0,3.2-1,8,4.19,11s10.19.8,12.59-.8,4.2-4.19,2.8-7.59C385.89,455.47,385.31,453.87,384.71,452.08Z" style="fill: rgb(38, 50, 56); stroke: rgb(38, 50, 56); stroke-miterlimit: 10; transform-origin: 376.717px 459.229px;" id="eloaqlm7p5rmf" class="animable"></path><path d="M326.69,304.29s-2.66,28.51-.53,43.43a272.39,272.39,0,0,0,5.6,28s.53,19.45,3.46,30.38,2.13,21.05,2.13,22.91.27,4.8.27,4.8,1.33-.54,6.39,0,12.52,5.59,12.52,5.59,1.6-7.46,1.07-10.12-2.13-5.07-2.13-8,1.06-21,.53-26.11-1.6-14.92-1.6-16.51-1.6-20.79-1.6-24,1.6-17,1.6-17h2.4s.27,19.71,1.33,27.17.8,16.52,1.6,19.18a68,68,0,0,1,1.33,9.33,115.88,115.88,0,0,0,.54,14.65c.8,7.2,1.33,16.52,1.6,17.32s-1.6,2.93-1.6,4.8,3.19,8,3.19,8,6.93-3.2,11.19-3.2a14.7,14.7,0,0,1,6.66,1.33,67.42,67.42,0,0,0,3.2-6.39c.8-2.13-2.13-7.73-2.13-7.73s2.4-19.71,2.4-24-1.33-10.65-1.33-16-1.6-12-1.87-14.39-.27-6.39-.27-7.19,1.34-21.85,1.87-29.31-.8-26.64-.8-26.64v-2.4L327,299Z" style="fill: rgb(38, 50, 56); stroke: rgb(38, 50, 56); stroke-miterlimit: 10; transform-origin: 355.722px 369.2px;" id="elszu4i7uq2uk" class="animable"></path><path d="M378.41,371.46a9.72,9.72,0,0,0-2.64.75c-1.14.57-.57.57-3,.57H368.4a9.82,9.82,0,0,0-3.21.38,11.73,11.73,0,0,1-3.21.38s-1.32.37-1.32-1.33-1.33-.94,0-1.7,2.45-1.32,2.45-1.32a1.59,1.59,0,0,1,1.32-.56,19.73,19.73,0,0,0,2.27-.19l3.59-.76,2.45.95.95.94a2.73,2.73,0,0,0,1.13.19,11.77,11.77,0,0,1,2.65.75Z" style="fill: rgb(135, 135, 135); stroke: rgb(38, 50, 56); stroke-miterlimit: 10; transform-origin: 369.239px 370.627px;" id="elvxy07hr7rtl" class="animable"></path><path d="M351.21,312.55l-.54,6.13s-3.19,2.66-2.39,4.26,4.52,4,4.52,4" style="fill: none; stroke: rgb(148, 148, 148); stroke-miterlimit: 10; transform-origin: 350.476px 319.745px;" id="elnd6igtjaox" class="animable"></path><path d="M345.61,317.61s13.86,1.34,18.38,0" style="fill: none; stroke: rgb(148, 148, 148); stroke-miterlimit: 10; transform-origin: 354.8px 317.908px;" id="elcdzjjbiyugs" class="animable"></path><path d="M374.25,374.86H371.8c-.76,0-2.46.19-2.46.19H365l-1.7.19-1.13.75.38,1.51s1.32-.19,1.88-.19a10.53,10.53,0,0,1,1.89.38s-.38.76.57.95,4,1.32,4,1.32a9.73,9.73,0,0,0,2.45-.95s.19.76,1.32,0,.95-1.13,1.7-1.13.76-.57,1.32-.94,1.14.75,1-1.14-1-2.07-1-2.07Z" style="fill: rgb(135, 135, 135); stroke: rgb(38, 50, 56); stroke-miterlimit: 10; transform-origin: 370.436px 376.845px;" id="ele38ws0tptj5" class="animable"></path><path d="M345.17,374.67a1.74,1.74,0,0,0-1.13,0,38.12,38.12,0,0,1-5.1.57h-4.53s.94,1.7,1.7,1.7,4.34.18,5.47-.19a19.39,19.39,0,0,1,2.65-.76c.94-.19,2.64-.57,2.64-.57s1.32.19,1.89-.37S346.3,374.67,345.17,374.67Z" style="fill: rgb(135, 135, 135); stroke: rgb(38, 50, 56); stroke-miterlimit: 10; transform-origin: 341.62px 375.78px;" id="elygllks9gm8m" class="animable"></path><path d="M350.27,377.12a26.32,26.32,0,0,0-4.34,0,9,9,0,0,1-3.21,0c-1.14-.37-5.29,2.46-4.35,2.46a6.3,6.3,0,0,1,1.89,0,8.6,8.6,0,0,0,2.83.19,47.4,47.4,0,0,1,5.1.19c2.46.19,3.59.19,3.59.19S353.29,377.5,350.27,377.12Z" style="fill: rgb(135, 135, 135); stroke: rgb(38, 50, 56); stroke-miterlimit: 10; transform-origin: 345.195px 378.59px;" id="ellpyvu2bjw0n" class="animable"></path><path d="M332.93,307.62s11.84,2.13,18.68,2.45,17.82.75,26.36-.11l-.42-4.91-43.77-2.77Z" style="fill: rgb(135, 135, 135); stroke: rgb(38, 50, 56); stroke-miterlimit: 10; transform-origin: 355.45px 306.373px;" id="elev6yig9zvij" class="animable"></path><g id="elllitt6fohi"><rect x="349.58" y="305.48" width="7.58" height="4.7" style="fill: rgb(255, 255, 255); stroke: rgb(38, 50, 56); stroke-miterlimit: 10; transform-origin: 353.37px 307.83px; transform: rotate(3.68deg);" class="animable"></rect></g><path d="M360.26,215.3s-22.11,6.67-22.91,6.93S329.09,303,329.09,303s6.13,1.86,24.78,3.2,27.71-.8,27.71-.8l.27-85.26S369.59,215,360.26,215.3Z" style="fill: rgb(255, 255, 255); stroke: rgb(38, 50, 56); stroke-miterlimit: 10; transform-origin: 355.47px 260.964px;" id="ell3sdvu0bcp" class="animable"></path><path d="M334.69,319.74l-.8,4A28.73,28.73,0,0,1,319.77,319l-7.46-4.8,1.33-6.13s10.92,5.86,13.59,6.93S334.69,319.74,334.69,319.74Z" style="fill: rgb(255, 255, 255); stroke: rgb(38, 50, 56); stroke-miterlimit: 10; transform-origin: 323.5px 315.905px;" id="elamcqy8jhr4" class="animable"></path><path d="M344.81,252.34l-10.12,67.4s-5.33-1.33-12-3.73-10.13-5.32-10.13-7.72,7.73-27.71,7.73-27.71-12.52-13.85-12-16.52,13.32-29,14.92-32.24,2.4-9.32,8.53-11.45,21.31-3.2,21.31-3.2Z" style="fill: rgb(146, 218, 227); stroke: rgb(38, 50, 56); stroke-miterlimit: 10; transform-origin: 330.662px 268.455px;" id="el9nq7eiyeacl" class="animable"></path><path d="M373.05,317.88l.27,8.26s15.72-1.07,20.78-2.4,9.33-2.66,9.59-3.46-.8-6.13-.8-6.13S377.05,317.61,373.05,317.88Z" style="fill: rgb(255, 255, 255); stroke: rgb(38, 50, 56); stroke-miterlimit: 10; transform-origin: 388.391px 320.145px;" id="elgbds392pwjn" class="animable"></path><path d="M375.72,241.41,372,266.19s0,36.5.53,42.36,0,10.66,1.33,12,26.91-4.26,28.51-4.79,2.4-3.2,2.13-5.33-2.93-32.5-2.93-32.5,16.79-2.4,16.79-6.4-11.19-26.64-12-32.24-2.13-14.92-4.53-15.72-24.78-3.73-24.78-3.73Z" style="fill: rgb(146, 218, 227); stroke: rgb(38, 50, 56); stroke-miterlimit: 10; transform-origin: 395.18px 270.298px;" id="ellg7oaparrl" class="animable"></path><line x1="330.82" y1="245.31" x2="331.76" y2="242.21" style="fill: none; stroke: rgb(38, 50, 56); stroke-miterlimit: 10; transform-origin: 331.29px 243.76px;" id="els8lrmm5mini" class="animable"></line><line x1="321.1" y1="277.65" x2="330.04" y2="247.92" style="fill: none; stroke: rgb(38, 50, 56); stroke-miterlimit: 10; transform-origin: 325.57px 262.785px;" id="elb71rru9xzna" class="animable"></line><line x1="391.84" y1="257.17" x2="398.1" y2="278.45" style="fill: none; stroke: rgb(38, 50, 56); stroke-miterlimit: 10; transform-origin: 394.97px 267.81px;" id="el68k8kyyoqii" class="animable"></line><line x1="388.77" y1="246.74" x2="391.24" y2="255.15" style="fill: none; stroke: rgb(38, 50, 56); stroke-miterlimit: 10; transform-origin: 390.005px 250.945px;" id="elz7lstccd29p" class="animable"></line><path d="M353.34,221.7,344,258.2s-4.79-24-2.66-30.91,9.86-14.92,14.39-16.51,17.31-2.67,24,3.46,4.8,17.85,1.6,25.58-8.79,21.31-8.79,21.31,1.6-40,1.6-41-6.13-5.33-10.92-5.33S353.34,221.7,353.34,221.7Z" style="fill: rgb(255, 255, 255); stroke: rgb(38, 50, 56); stroke-miterlimit: 10; transform-origin: 362.517px 235.336px;" id="el2wwvpg0ksu7" class="animable"></path><path d="M357.53,205.71s-1.59,10.39-2.59,13-3.4,7,3,9.19,13.19-2.79,15-5.79,1.4-17.19,1.4-17.19S368.52,210.51,357.53,205.71Z" style="fill: rgb(255, 255, 255); stroke: rgb(38, 50, 56); stroke-miterlimit: 10; transform-origin: 364.02px 216.68px;" id="elzdhhi8y85f" class="animable"></path><path d="M374.32,204.91s-5.8,5.6-16.79.8c0,0-.16,1-.41,2.55l.15.24s.39,5.34,4.72,7.12c3.53,1.46,9.25-4.86,12.36-8.77C374.34,205.66,374.32,204.91,374.32,204.91Z" style="fill: rgb(38, 50, 56); stroke: rgb(38, 50, 56); stroke-miterlimit: 10; transform-origin: 365.735px 210.372px;" id="el34udji9vfb3" class="animable"></path><path d="M354.32,180.37a75.21,75.21,0,0,0-2.18-8.43c-1-2.59,1.2-5.19,2.4-5.59a7,7,0,0,1,2-.4s-2-4.2,2.2-7.79,10.59-4.6,10-2.8l-.6,1.8s8.8-2.2,9.8.2-2,3.39-2,3.39,7.79-1,13,4.6.6,17.58-1,19.78a52.62,52.62,0,0,0-3.6,6.4s-2,1.79-3.8.6-2.19-12-6-15.79-12-5.4-14-3-2,7.4-3.4,8S354.32,180.37,354.32,180.37Z" style="fill: rgb(38, 50, 56); stroke: rgb(38, 50, 56); stroke-miterlimit: 10; transform-origin: 371.62px 173.513px;" id="elwnykc6wsgee" class="animable"></path><path d="M356.88,171.91s-1.57,5.51-2.56,8.46-2.16,10-1.37,14.16,2.55,11.61,4.32,14a9.11,9.11,0,0,0,10,2.56c3.73-1.58,12-8.46,12.59-10.23s1.18-3.34,1.18-3.34,4.91-1.58,5.7-3.15,2.56-4.33.2-5.9-4.33.78-4.33.78-.79.79-1.38-2.16a24.11,24.11,0,0,1-.78-5.31c0-1.57-1.78-2.95-1.78-4.33a20.23,20.23,0,0,1,1.19-4.72c.19-.59-6.89-4.13-14-4.52S356.88,170.54,356.88,171.91Z" style="fill: rgb(255, 255, 255); stroke: rgb(38, 50, 56); stroke-linecap: round; stroke-miterlimit: 10; transform-origin: 370.406px 189.91px;" id="eluklfsw1wvc" class="animable"></path><path d="M362,192s-.4,2.75,3.34,2.75" style="fill: none; stroke: rgb(38, 50, 56); stroke-linecap: round; stroke-miterlimit: 10; transform-origin: 363.664px 193.375px;" id="elz9qbymhlct" class="animable"></path><path d="M358.45,196.5a16.47,16.47,0,0,0,12.59,1" style="fill: none; stroke: rgb(38, 50, 56); stroke-linecap: round; stroke-miterlimit: 10; transform-origin: 364.745px 197.403px;" id="eluz6mp2e2159" class="animable"></path><path d="M363.57,179s-4.72-1.19-6.89.59" style="fill: none; stroke: rgb(38, 50, 56); stroke-linecap: round; stroke-miterlimit: 10; transform-origin: 360.125px 179.1px;" id="el847xyz93ils" class="animable"></path><path d="M369.67,179.78s5.31-.78,8.26,2.36" style="fill: none; stroke: rgb(38, 50, 56); stroke-linecap: round; stroke-miterlimit: 10; transform-origin: 373.8px 180.917px;" id="el6rkl03qsp08" class="animable"></path><path d="M360.62,183.72c0,.87-.4,1.57-.89,1.57s-.88-.7-.88-1.57.39-1.58.88-1.58S360.62,182.85,360.62,183.72Z" style="fill: rgb(38, 50, 56); transform-origin: 359.735px 183.715px;" id="elm0h0wa4qe4" class="animable"></path><path d="M372.81,186.08c0,.87-.39,1.57-.88,1.57s-.89-.7-.89-1.57.4-1.58.89-1.58S372.81,185.21,372.81,186.08Z" style="fill: rgb(38, 50, 56); transform-origin: 371.925px 186.075px;" id="el721s9x2k814" class="animable"></path><path d="M364.55,182.93a26.15,26.15,0,0,1-1.77,5.11c-.78,1.18-5.11.28-7.66-.31s-1.46-5.28-1.21-5.94C355,178.81,364.5,182.34,364.55,182.93Z" style="fill: none; stroke: rgb(38, 50, 56); stroke-linecap: round; stroke-miterlimit: 10; transform-origin: 359.007px 184.613px;" id="els2n35y2jht8" class="animable"></path><path d="M367.83,183.38a26.18,26.18,0,0,0,.24,5.4c.42,1.36,4.82,1.73,7.44,1.89s2.9-4.64,2.85-5.35C378.16,182.16,368.05,182.82,367.83,183.38Z" style="fill: none; stroke: rgb(38, 50, 56); stroke-linecap: round; stroke-miterlimit: 10; transform-origin: 373.075px 186.792px;" id="elenutpen4sr9" class="animable"></path><path d="M364.55,182.93a7.9,7.9,0,0,1,3.28.45" style="fill: none; stroke: rgb(38, 50, 56); stroke-linecap: round; stroke-miterlimit: 10; transform-origin: 366.19px 183.144px;" id="el8puv36fpt24" class="animable"></path><path d="M364.15,184.1a4.84,4.84,0,0,1,3.52.44" style="fill: none; stroke: rgb(38, 50, 56); stroke-linecap: round; stroke-miterlimit: 10; transform-origin: 365.91px 184.244px;" id="elmzjatqc0zk" class="animable"></path><line x1="378.36" y1="185.32" x2="383.2" y2="188.72" style="fill: none; stroke: rgb(38, 50, 56); stroke-linecap: round; stroke-miterlimit: 10; transform-origin: 380.78px 187.02px;" id="els0x1fmbb7y8" class="animable"></line><path d="M400.5,273.39s-6.4,12.25-7.73,13.58a13,13,0,0,0-2.13,2.93L398.1,303s11.72-9.59,17-14.12,6.66-10.13,5.86-13.06S416,265.66,416,265.66" style="fill: rgb(146, 218, 227); stroke: rgb(38, 50, 56); stroke-miterlimit: 10; transform-origin: 405.905px 284.33px;" id="elccmoywccprw" class="animable"></path><path d="M392.77,287s6.39,8.53,9.06,12.26,3.19,4,1.06,5.59-5.33,3.2-6.12,3.73-10.13-17.05-10.13-17.05Z" style="fill: rgb(255, 255, 255); stroke: rgb(38, 50, 56); stroke-miterlimit: 10; transform-origin: 395.424px 297.796px;" id="elfaiv435nog" class="animable"></path><path d="M399.16,271.52a17.05,17.05,0,0,1,9.33-1.33" style="fill: none; stroke: rgb(38, 50, 56); stroke-miterlimit: 10; transform-origin: 403.825px 270.773px;" id="elcax2b6ydt0q" class="animable"></path><path d="M403.16,272.32s2.66-1.6,8.53-.27" style="fill: none; stroke: rgb(38, 50, 56); stroke-miterlimit: 10; transform-origin: 407.425px 271.921px;" id="eld8j2u4q7er" class="animable"></path><polygon points="386.11 289.64 395.17 308.29 391.97 310.69 382.64 290.7 386.11 289.64" style="fill: rgb(255, 255, 255); stroke: rgb(38, 50, 56); stroke-miterlimit: 10; transform-origin: 388.905px 300.165px;" id="eli6ccdlruu5" class="animable"></polygon><polygon points="314.7 295.5 318.44 301.89 324.83 292.57 320.83 287.77 314.7 295.5" style="fill: rgb(255, 255, 255); stroke: rgb(38, 50, 56); stroke-miterlimit: 10; transform-origin: 319.765px 294.83px;" id="elosrvoi4alh" class="animable"></polygon><path d="M311.51,265.39a10.82,10.82,0,0,1,9.06,4.8c3.19,5.06,1.33,13.85,1.33,13.85L310.44,295.5s-5.59-2.4-7.19-15.19,7.46-21.58,7.46-21.58" style="fill: rgb(146, 218, 227); stroke: rgb(38, 50, 56); stroke-miterlimit: 10; transform-origin: 312.75px 277.115px;" id="elecoewswl089" class="animable"></path><path d="M323.76,284.31l-1.86-2.66s-3.46,0-8.79,4.79a17.41,17.41,0,0,0-5.6,11.19l5.33,3.73s2.93-6.66,6.39-9.59a54.8,54.8,0,0,1,5.6-4.26Z" style="fill: rgb(255, 255, 255); stroke: rgb(38, 50, 56); stroke-miterlimit: 10; transform-origin: 316.17px 291.505px;" id="elrnvzxm6ksz" class="animable"></path><polygon points="325.89 287.51 314.97 305.62 317.9 306.42 328.03 289.11 325.89 287.51" style="fill: rgb(255, 255, 255); stroke: rgb(38, 50, 56); stroke-miterlimit: 10; transform-origin: 321.5px 296.965px;" id="el14z1miijtfj" class="animable"></polygon><path d="M356.56,443.39s2.49-7.48,1.11-9.56-9.56-3.88-13.85-4.15-6.65-.14-7.62,1-.56,5.68-.56,6.92.28,2.08,1.94,2.08a27.32,27.32,0,0,1,9.84,2.5c3.18,1.66,5.68,2.49,6.65,2.49A5.71,5.71,0,0,0,356.56,443.39Z" style="fill: rgb(135, 135, 135); stroke: rgb(38, 50, 56); stroke-miterlimit: 10; transform-origin: 346.82px 437.115px;" id="el17afmq22cm5" class="animable"></path><path d="M360.86,434.41a75.28,75.28,0,0,1,9-2.77c5.12-1.25,10.8.69,12.61,1.66s3.46.69,3.46,2.49-.28,5.13-1.39,6.51-2.21.84-5.54,1.11a96,96,0,0,0-11.63,1.8c-1.94.56-2.91-.27-3.88-2.35a47.85,47.85,0,0,1-1.8-5A7.16,7.16,0,0,1,360.86,434.41Z" style="fill: rgb(135, 135, 135); stroke: rgb(38, 50, 56); stroke-miterlimit: 10; transform-origin: 373.395px 438.307px;" id="el7slxtgrjx3m" class="animable"></path></g><defs>     <filter id="active" height="200%">         <feMorphology in="SourceAlpha" result="DILATED" operator="dilate" radius="2"></feMorphology>                <feFlood flood-color="#32DFEC" flood-opacity="1" result="PINK"></feFlood>        <feComposite in="PINK" in2="DILATED" operator="in" result="OUTLINE"></feComposite>        <feMerge>            <feMergeNode in="OUTLINE"></feMergeNode>            <feMergeNode in="SourceGraphic"></feMergeNode>        </feMerge>    </filter>    <filter id="hover" height="200%">        <feMorphology in="SourceAlpha" result="DILATED" operator="dilate" radius="2"></feMorphology>                <feFlood flood-color="#ff0000" flood-opacity="0.5" result="PINK"></feFlood>        <feComposite in="PINK" in2="DILATED" operator="in" result="OUTLINE"></feComposite>        <feMerge>            <feMergeNode in="OUTLINE"></feMergeNode>            <feMergeNode in="SourceGraphic"></feMergeNode>        </feMerge>            <feColorMatrix type="matrix" values="0   0   0   0   0                0   1   0   0   0                0   0   0   0   0                0   0   0   1   0 "></feColorMatrix>    </filter></defs></svg>